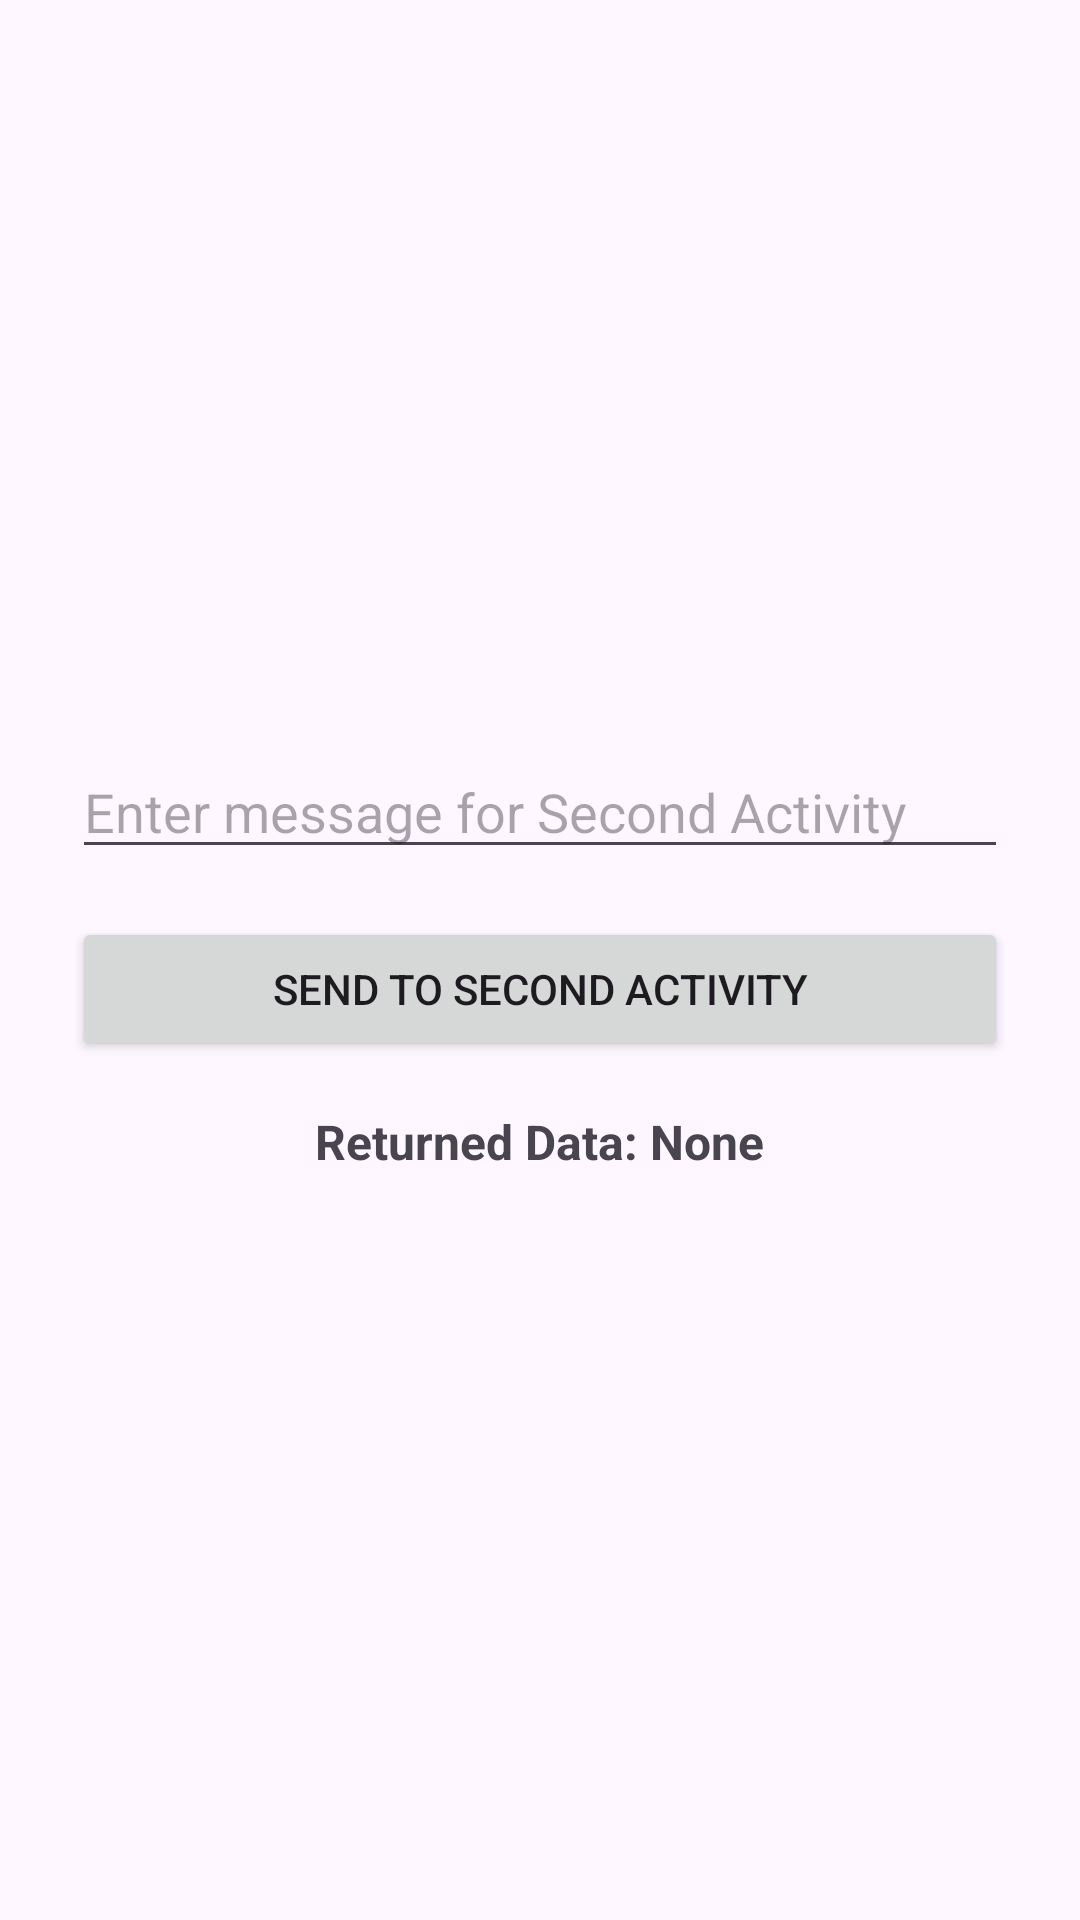

Layout XML and referenced resources for this Android screen:
<!-- AndroidManifest.xml: application theme Theme.LifecycleBidirectionalApp -->
<!-- res/layout/activity_main.xml -->
<?xml version="1.0" encoding="utf-8"?>
<LinearLayout xmlns:android="http://schemas.android.com/apk/res/android"
    xmlns:tools="http://schemas.android.com/tools"
    android:layout_width="match_parent"
    android:layout_height="match_parent"
    android:orientation="vertical"
    android:gravity="center"
    android:padding="24dp"
    tools:ignore="HardcodedText">

    <EditText
        android:id="@+id/etInput"
        android:layout_width="match_parent"
        android:layout_height="wrap_content"
        android:hint="Enter message for Second Activity"
        android:layout_marginBottom="16dp"
        android:inputType="text"
        android:importantForAutofill="no" />

    <Button
        android:id="@+id/btnSend"
        android:layout_width="match_parent"
        android:layout_height="wrap_content"
        android:text="Send to Second Activity"
        android:layout_marginBottom="16dp" />

    <TextView
        android:id="@+id/tvResult"
        android:layout_width="wrap_content"
        android:layout_height="wrap_content"
        android:text="Returned Data: None"
        android:textSize="16sp"
        android:textStyle="bold" />

</LinearLayout>
<!-- resources referenced by this layout -->
<resources>
  <style name="Theme.LifecycleBidirectionalApp" parent="Base.Theme.LifecycleBidirectionalApp" />
  <style name="Base.Theme.LifecycleBidirectionalApp" parent="Theme.Material3.DayNight.NoActionBar">
          
          
      </style>
</resources>
